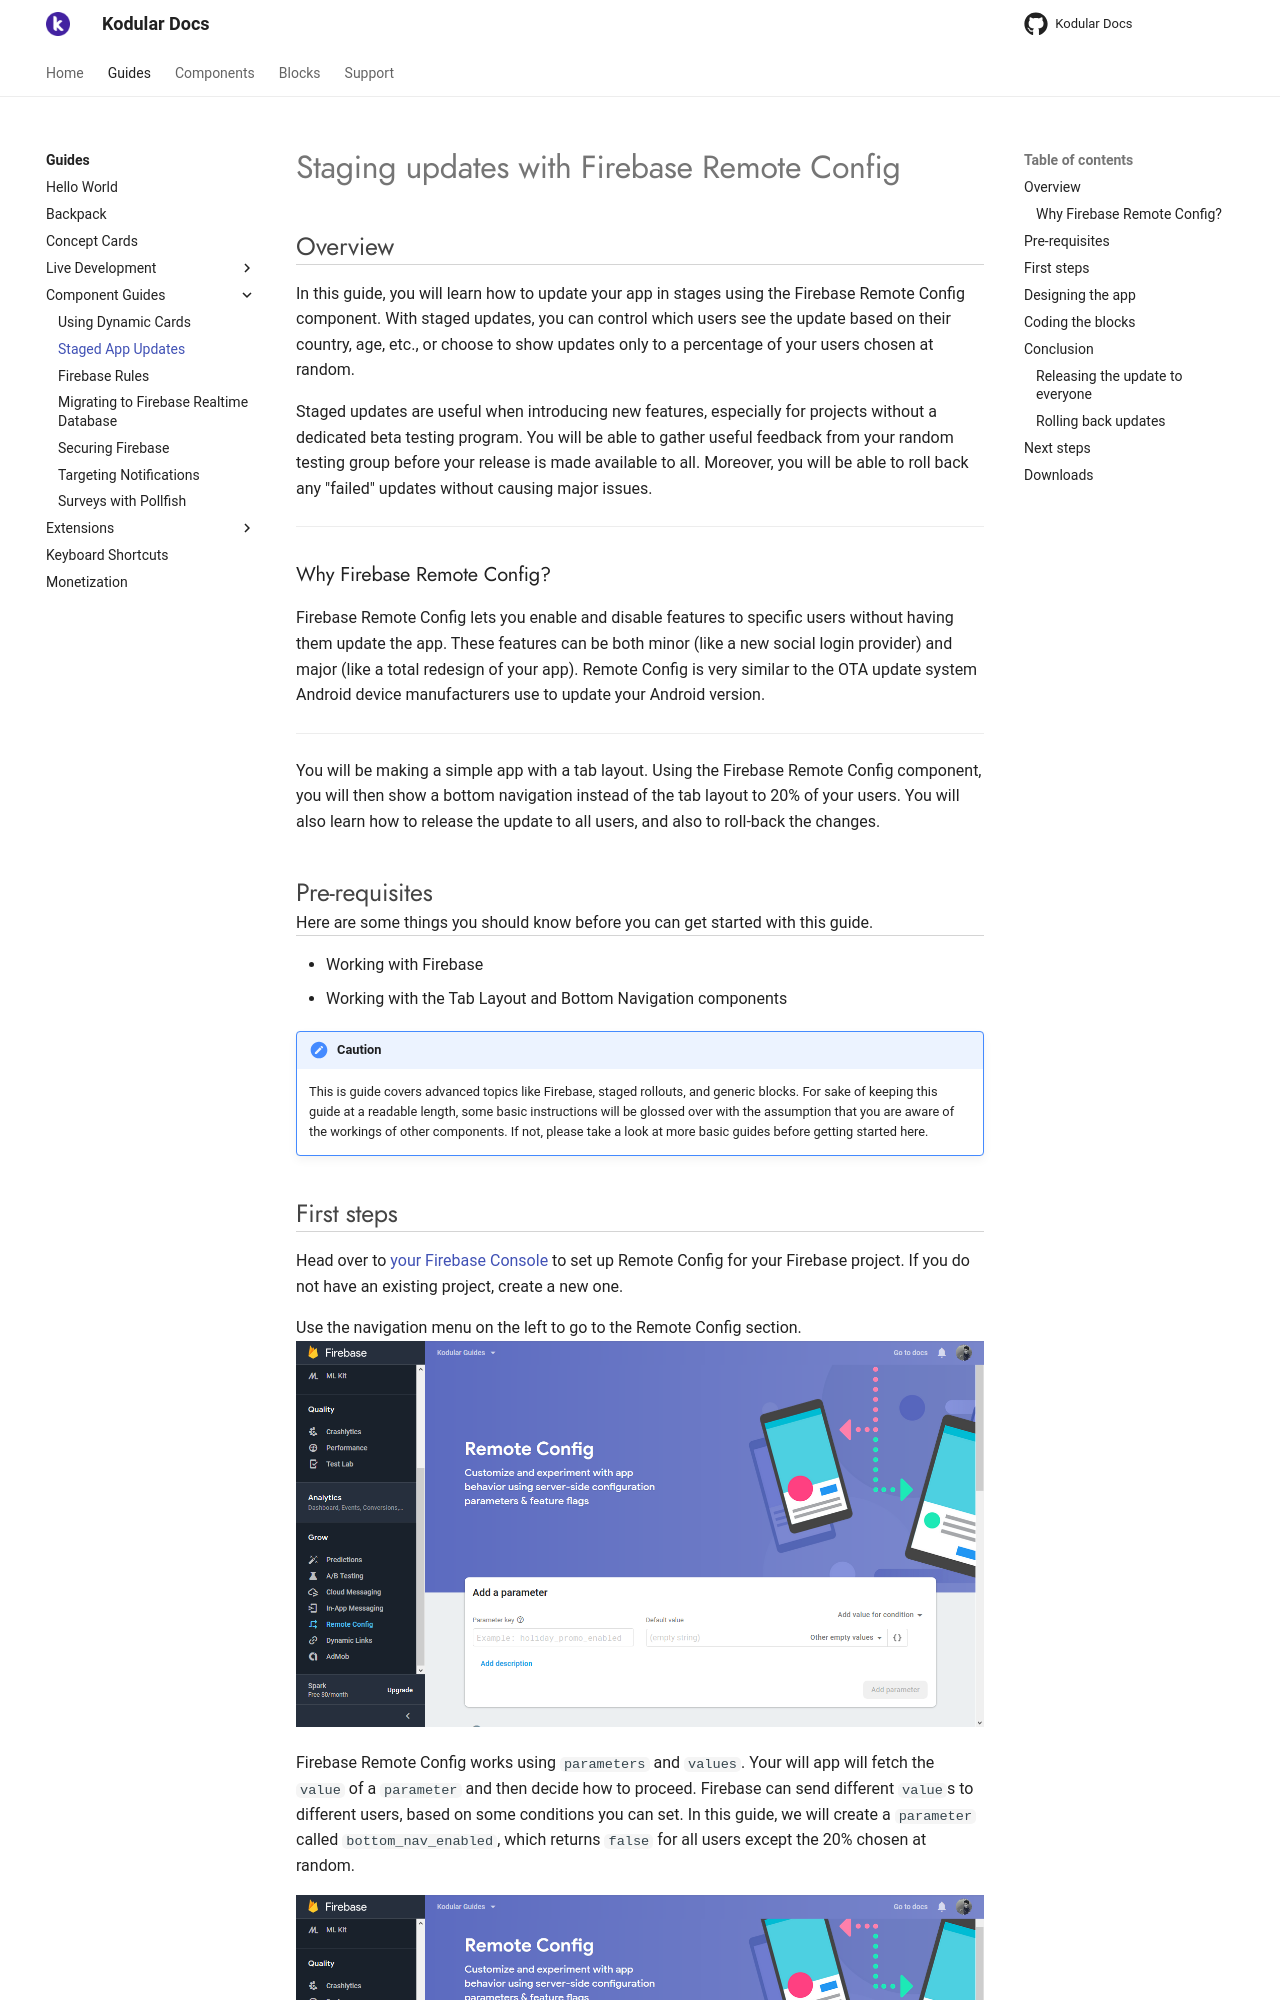

repository: Kodular/Documentation · page: guides/component-examples/remote-config/index.html · generator: jekyll

# Staging updates with Firebase Remote Config

## Overview

In this guide, you will learn how to update your app in stages using the Firebase Remote Config component. With staged updates, you can control which users see the update based on their country, age, etc., or choose to show updates only to a percentage of your users chosen at random.

Staged updates are useful when introducing new features, especially for projects without a dedicated beta testing program. You will be able to gather useful feedback from your random testing group before your release is made available to all. Moreover, you will be able to roll back any "failed" updates without causing major issues.

<hr>

### Why Firebase Remote Config?

Firebase Remote Config lets you enable and disable features to specific users without having them update the app. These features can be both minor (like a new social login provider) and major (like a total redesign of your app). Remote Config is very similar to the OTA update system Android device manufacturers use to update your Android version.

<hr>

You will be making a simple app with a tab layout. Using the Firebase Remote Config component, you will then show a bottom navigation instead of the tab layout to 20% of your users. You will also learn how to release the update to all users, and also to roll-back the changes.
